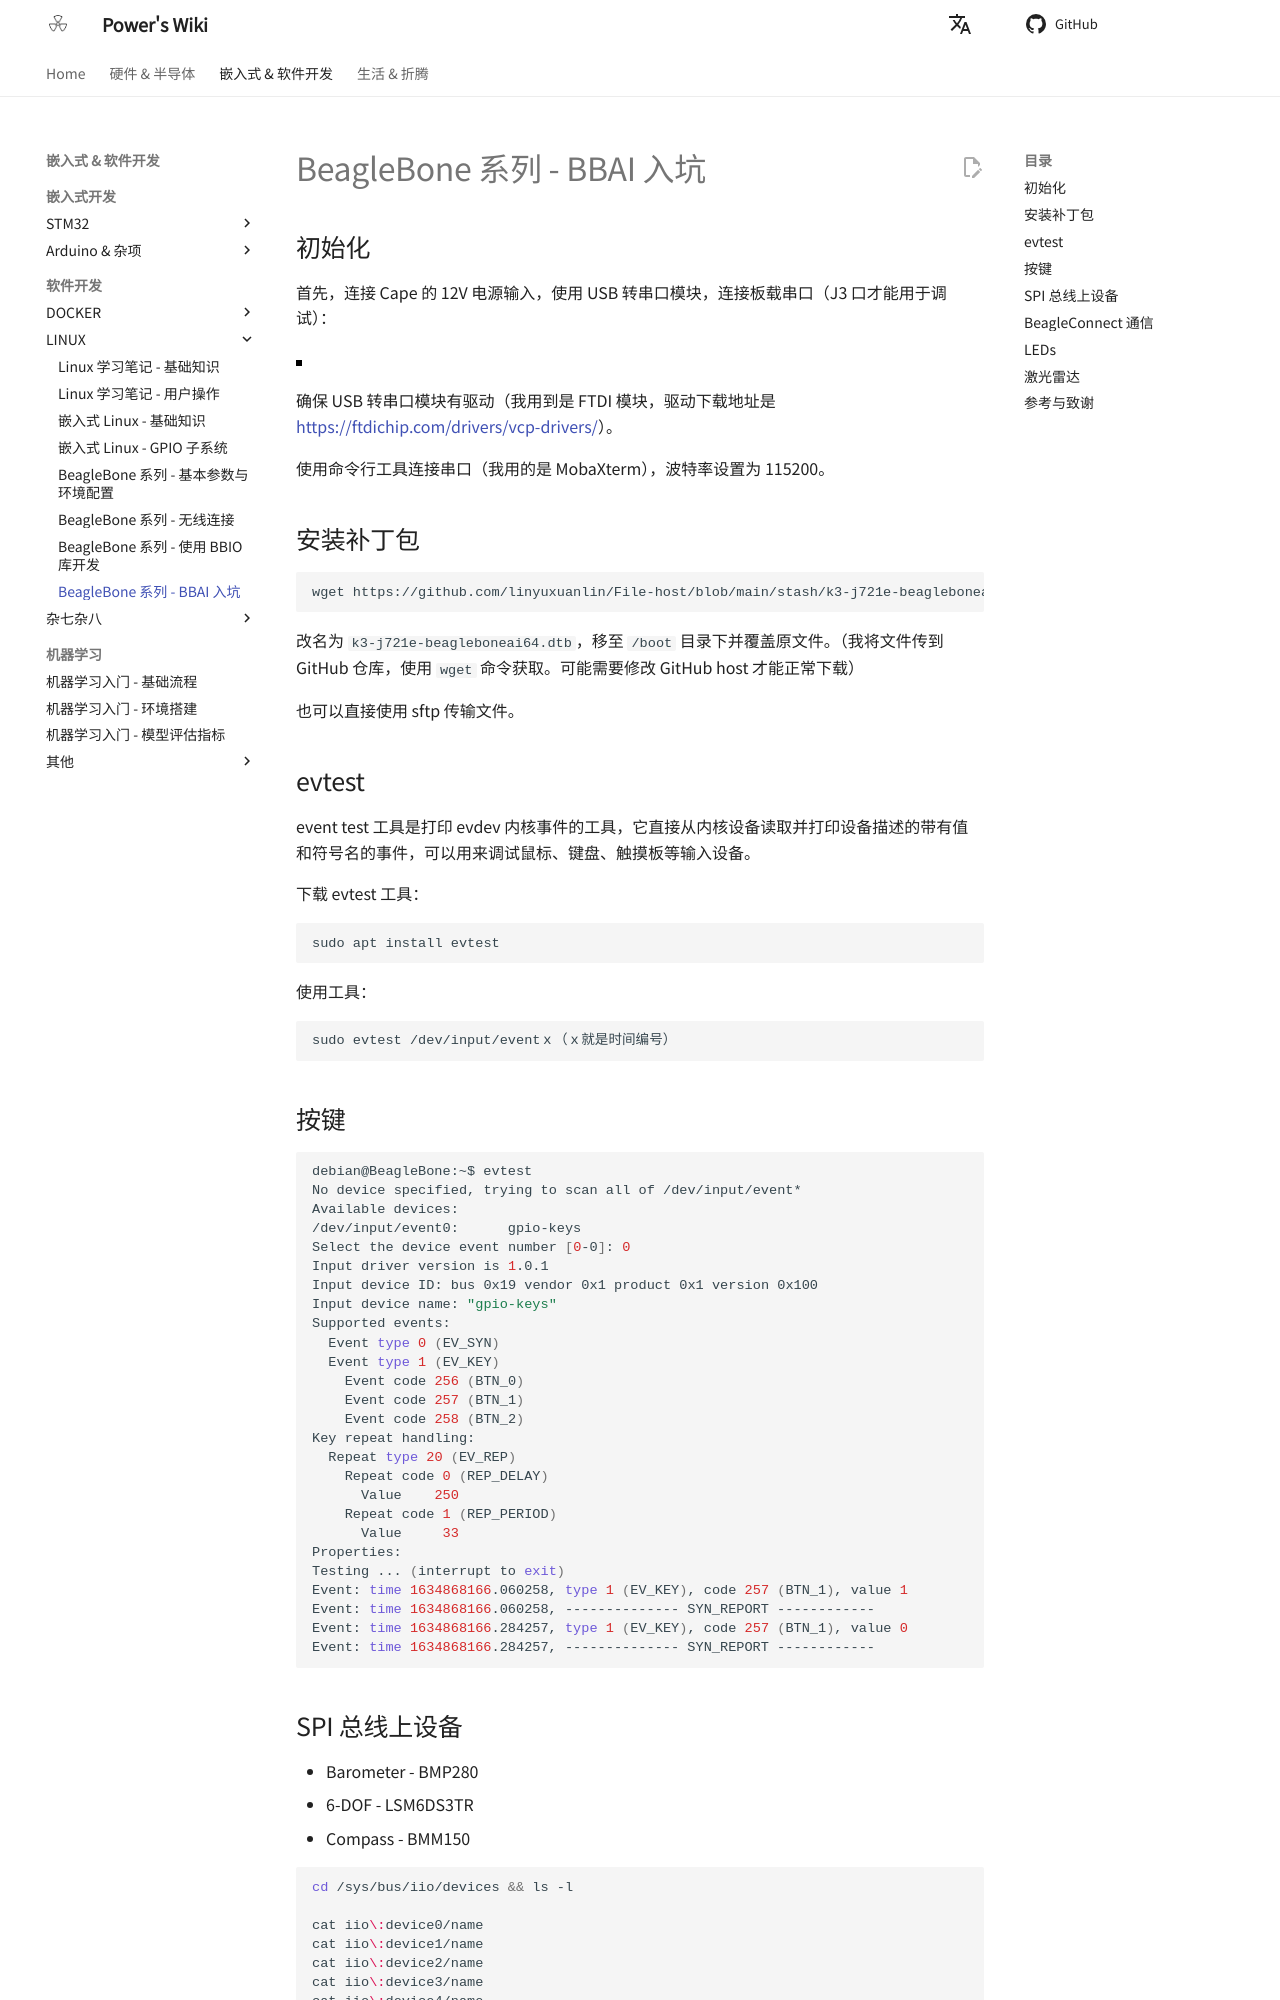

repository: linyuxuanlin/Wiki_MkDocs · page: BeagleBone系列-BBAI入坑/index.html · generator: mkdocs

---
id: BeagleBone系列-BBAI入坑
title: BeagleBone 系列 - BBAI 入坑
---

## 初始化

首先，连接 Cape 的 12V 电源输入，使用 USB 转串口模块，连接板载串口（J3 口才能用于调试）：

![](https://wiki-media-1253965369.cos.ap-guangzhou.myqcloud.com/img/20211027164010.png)

确保 USB 转串口模块有驱动（我用到是 FTDI 模块，驱动下载地址是 <https://ftdichip.com/drivers/vcp-drivers/>）。

使用命令行工具连接串口（我用的是 MobaXterm），波特率设置为 115200。

## 安装补丁包

```shell
wget https://github.com/linyuxuanlin/File-host/blob/main/stash/k3-j721e-beagleboneai64.dtb?raw=true
```

改名为 `k3-j721e-beagleboneai64.dtb`，移至 `/boot` 目录下并覆盖原文件。（我将文件传到 GitHub 仓库，使用 `wget` 命令获取。可能需要修改 GitHub host 才能正常下载）

也可以直接使用 sftp 传输文件。

## evtest

event test 工具是打印 evdev 内核事件的工具，它直接从内核设备读取并打印设备描述的带有值和符号名的事件，可以用来调试鼠标、键盘、触摸板等输入设备。

下载 evtest 工具：

```shell
sudo apt install evtest
```

使用工具：

```shell
sudo evtest /dev/input/eventｘ（ｘ就是时间编号）
```

## 按键

```shell
debian@BeagleBone:~$ evtest
No device specified, trying to scan all of /dev/input/event*
Available devices:
/dev/input/event0:      gpio-keys
Select the device event number [0-0]: 0
Input driver version is 1.0.1
Input device ID: bus 0x19 vendor 0x1 product 0x1 version 0x100
Input device name: "gpio-keys"
Supported events:
  Event type 0 (EV_SYN)
  Event type 1 (EV_KEY)
    Event code 256 (BTN_0)
    Event code 257 (BTN_1)
    Event code 258 (BTN_2)
Key repeat handling:
  Repeat type 20 (EV_REP)
    Repeat code 0 (REP_DELAY)
      Value    250
    Repeat code 1 (REP_PERIOD)
      Value     33
Properties:
Testing ... (interrupt to exit)
Event: time 1634868166.060258, type 1 (EV_KEY), code 257 (BTN_1), value 1
Event: time 1634868166.060258, -------------- SYN_REPORT ------------
Event: time 1634868166.284257, type 1 (EV_KEY), code 257 (BTN_1), value 0
Event: time 1634868166.284257, -------------- SYN_REPORT ------------
```
